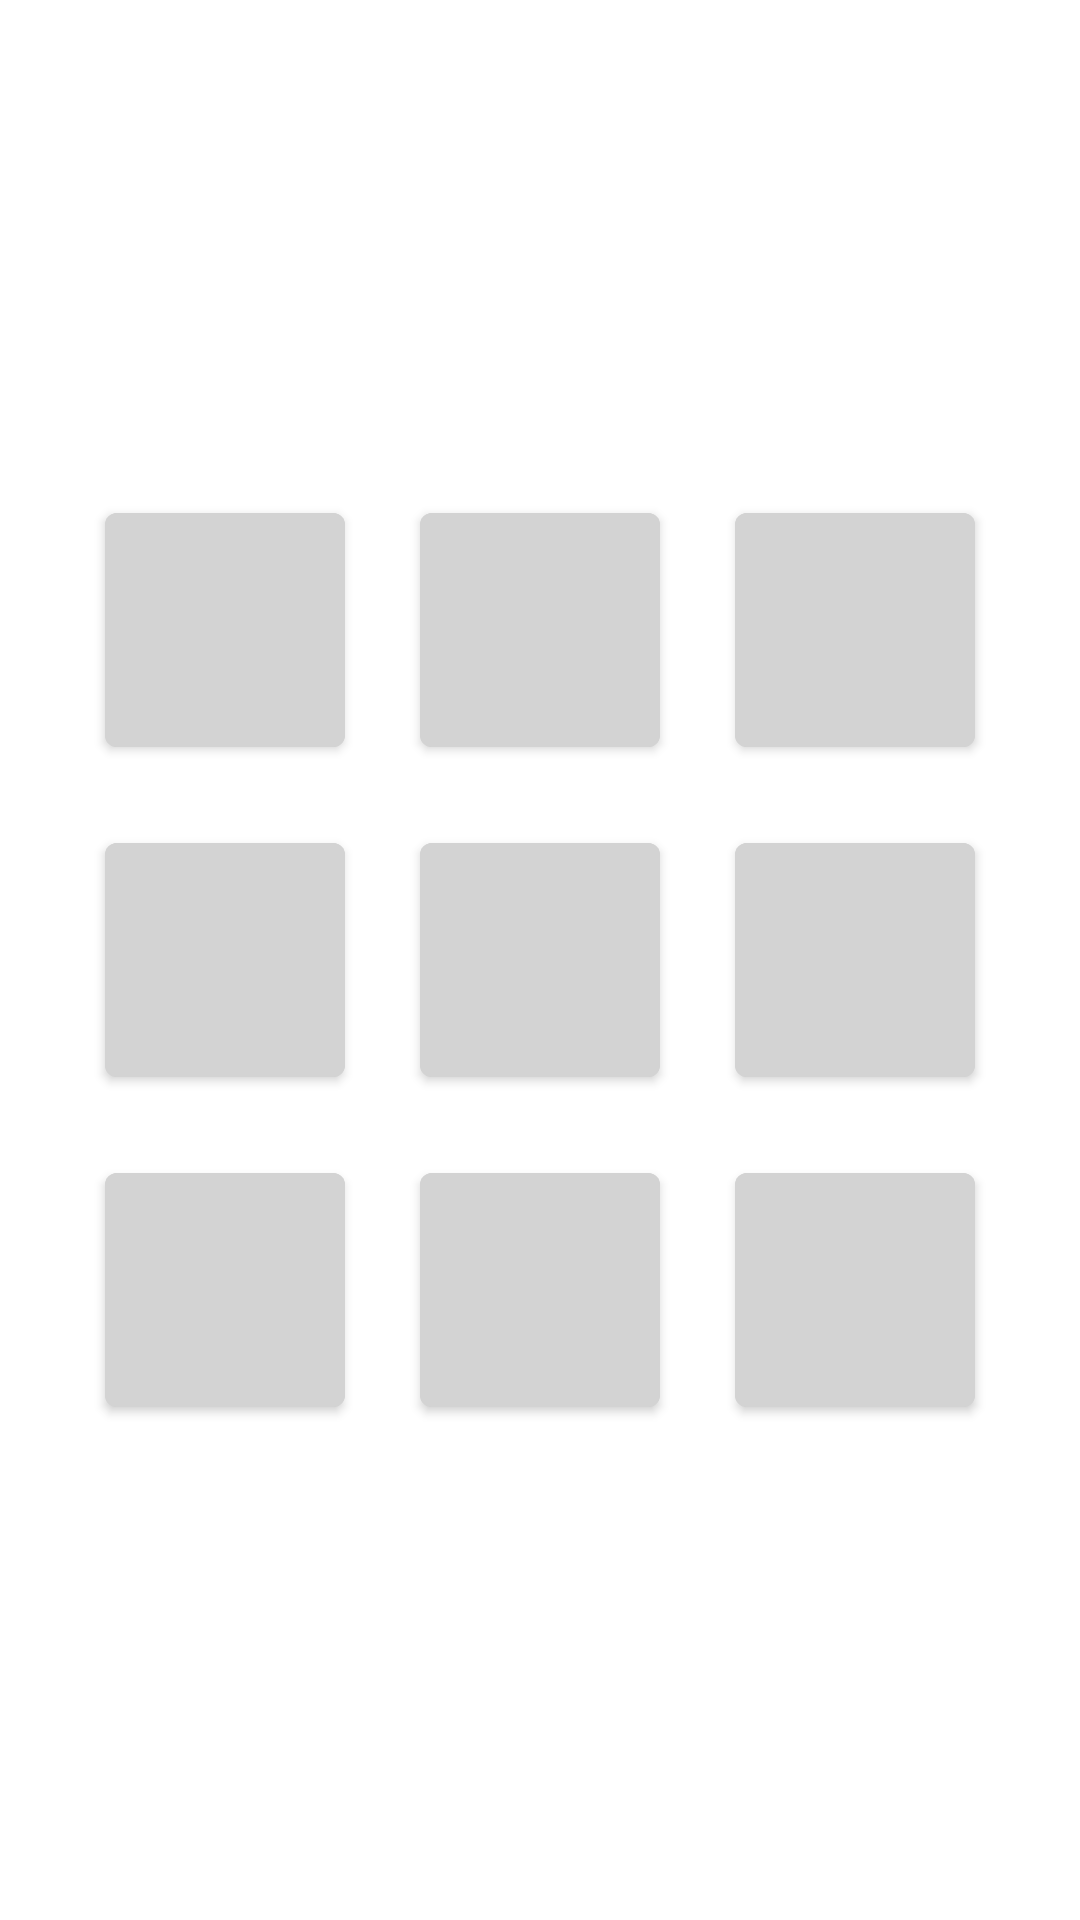

Here is an Android app screen rendered from its layout file. Give the layout XML and the strings, colors and styles it references.
<!-- AndroidManifest.xml: application theme Theme.Onlinetictactoe -->
<!-- res/layout/activity_main2.xml -->
<?xml version="1.0" encoding="utf-8"?>
<androidx.constraintlayout.widget.ConstraintLayout

    xmlns:android="http://schemas.android.com/apk/res/android"
    xmlns:tools="http://schemas.android.com/tools"
    xmlns:app="http://schemas.android.com/apk/res-auto"
    android:layout_width="match_parent"
    android:layout_height="match_parent"
    android:background="@drawable/bg2">

    <RelativeLayout
        android:layout_width="match_parent"
        android:layout_height="match_parent">

        <TextView
            android:id="@+id/title"
            android:layout_width="match_parent"
            android:layout_height="wrap_content"
            android:text="Tap to Mark"
            android:textAlignment="center"
            android:textSize="50sp"

            android:textColor="@color/white"
            android:gravity="center_horizontal" />

        <LinearLayout
            android:id="@+id/base_layout"
            android:layout_width="match_parent"
            android:layout_height="wrap_content"
            android:orientation="vertical"
            android:layout_centerHorizontal="true"
            android:layout_centerVertical="true">

            <RelativeLayout
                android:layout_width="match_parent"
                android:layout_height="wrap_content"
                android:orientation="horizontal">

                <Button
                    android:id="@+id/zero_zero"
                    android:layout_width="80sp"
                    android:layout_height="90sp"
                    android:layout_toLeftOf="@+id/zero_one"
                    android:backgroundTint="#d3d3d3"
                    android:textSize="50sp"
                    android:textColor="#8b0000"
                    android:layout_marginRight="25sp"/>

                <Button
                    android:id="@+id/zero_one"
                    android:layout_width="80sp"
                    android:layout_height="90sp"
                    android:layout_centerHorizontal="true"
                    android:textColor="#8b0000"
                    android:textSize="50sp"
                    android:backgroundTint="#d3d3d3"/>

                <Button
                    android:id="@+id/zero_two"
                    android:layout_width="80sp"
                    android:layout_height="90sp"
                    android:layout_toRightOf="@+id/zero_one"
                    android:layout_marginLeft="25sp"
                    android:textColor="#8b0000"
                    android:textSize="50sp"
                    android:backgroundTint="#d3d3d3"/>

            </RelativeLayout>

            <RelativeLayout
                android:layout_width="match_parent"
                android:layout_height="wrap_content"
                android:orientation="horizontal"
                android:layout_marginTop="20sp">

                <Button
                    android:id="@+id/one_zero"
                    android:layout_width="80sp"
                    android:textSize="50sp"
                    android:textColor="#8b0000"
                    android:layout_height="90sp"
                    android:layout_toLeftOf="@+id/one_one"
                    android:layout_marginRight="25sp"
                    android:backgroundTint="#d3d3d3"/>

                <Button
                    android:id="@+id/one_one"
                    android:layout_width="80sp"
                    android:textSize="50sp"
                    android:layout_height="90sp"
                    android:layout_centerHorizontal="true"
                    android:textColor="#8b0000"
                    android:backgroundTint="#d3d3d3"/>

                <Button
                    android:id="@+id/one_two"
                    android:layout_width="80sp"
                    android:layout_height="90sp"
                    android:layout_toRightOf="@+id/one_one"
                    android:textColor="#8b0000"
                    android:textSize="50sp"
                    android:layout_marginLeft="25sp"
                    android:backgroundTint="#d3d3d3"/>

            </RelativeLayout>

            <RelativeLayout
                android:layout_width="match_parent"
                android:layout_height="wrap_content"
                android:layout_marginTop="20sp"
                android:orientation="horizontal">

                <Button
                    android:id="@+id/two_zero"
                    android:layout_width="80sp"
                    android:textSize="50sp"
                    android:layout_height="90sp"
                    android:layout_toLeftOf="@+id/two_one"
                    android:textColor="#8b0000"
                    android:layout_marginRight="25sp"
                    android:backgroundTint="#d3d3d3"/>

                <Button
                    android:id="@+id/two_one"
                    android:layout_width="80sp"
                    android:layout_height="90sp"
                    android:layout_centerHorizontal="true"
                    android:textColor="#8b0000"
                    android:textSize="50sp"
                    android:backgroundTint="#d3d3d3"/>

                <Button
                    android:id="@+id/two_two"
                    android:layout_width="80sp"
                    android:layout_height="90sp"
                    android:layout_toRightOf="@+id/two_one"
                    android:backgroundTint="#d3d3d3"
                    android:textColor="#8b0000"
                    android:textSize="50sp"
                    android:layout_marginLeft="25sp"/>

            </RelativeLayout>

        </LinearLayout>

        <TextView
            android:id="@+id/game_code"
            android:visibility="invisible"
            android:layout_width="match_parent"
            android:layout_height="wrap_content"
            android:layout_below="@+id/game_text"
            android:textColor="@color/white"
            android:text="@string/game_code"
            android:textAlignment="center"
            android:gravity="center_horizontal"
            android:layout_marginTop="20sp"/>

        <TextView
            android:id="@+id/game_text"
            android:visibility="invisible"
            android:layout_width="match_parent"
            android:layout_height="wrap_content"
            android:layout_below="@+id/base_layout"
            android:textColor="@color/white"
            android:text="Waiting for any user to join..."
            android:textAlignment="center"
            android:textSize="20sp"
            android:gravity="center_horizontal"
            android:layout_marginTop="40sp"/>



    </RelativeLayout>

</androidx.constraintlayout.widget.ConstraintLayout>
<!-- resources referenced by this layout -->
<resources>
  <string name="game_code">Game Code: <u>Loading...</u></string>
  <style name="Theme.Onlinetictactoe" parent="Theme.MaterialComponents.DayNight.DarkActionBar">
          
          <item name="colorPrimary">@color/purple_500</item>
          <item name="colorPrimaryVariant">@color/purple_700</item>
          <item name="colorOnPrimary">@color/white</item>
          
          <item name="colorSecondary">@color/teal_200</item>
          <item name="colorSecondaryVariant">@color/teal_700</item>
          <item name="colorOnSecondary">@color/black</item>
          
          <item name="android:statusBarColor" tools:targetApi="l">?attr/colorPrimaryVariant</item>
          
      </style>
  <!-- not gathered from this repository: default colours our renderer supplied (Android Studio template values) -->
  <color name="purple_500">#FF6200EE</color>
  <color name="purple_700">#FF3700B3</color>
  <color name="teal_200">#FF03DAC5</color>
  <color name="teal_700">#FF018786</color>
  <color name="black">#FF000000</color>
  <color name="white">#FFFFFFFF</color>
</resources>
